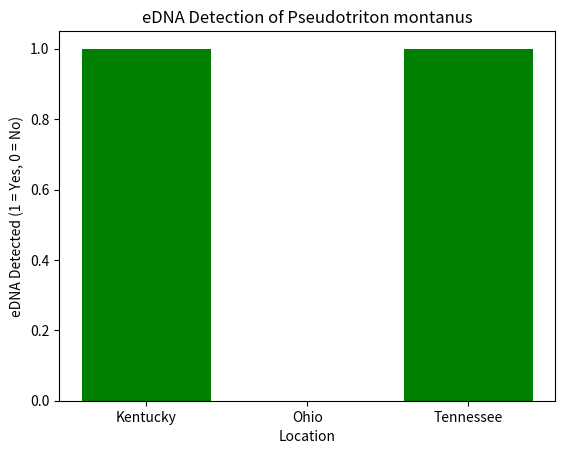

Here is the Python script that generated this plot:
import pandas as pd

data = {'Location': ['Kentucky', 'Ohio', 'Tennessee'], 'eDNA_Detected': [1, 0, 1]}
df = pd.DataFrame(data)

# Display the DataFrame
df

# Plotting the results
import matplotlib.pyplot as plt

plt.bar(df['Location'], df['eDNA_Detected'], color=['green' if x else 'red' for x in df['eDNA_Detected']])
plt.title('eDNA Detection of Pseudotriton montanus')
plt.xlabel('Location')
plt.ylabel('eDNA Detected (1 = Yes, 0 = No)')
plt.show()